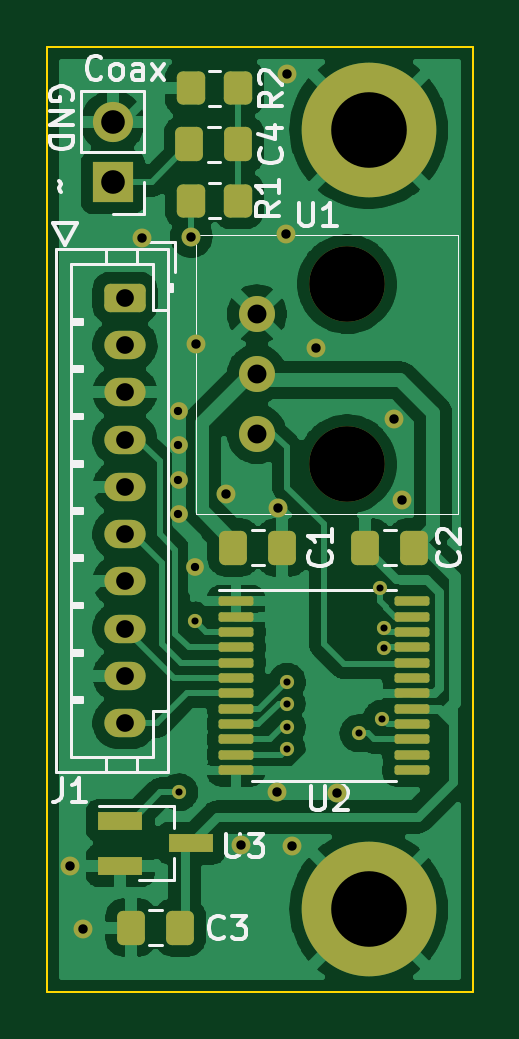
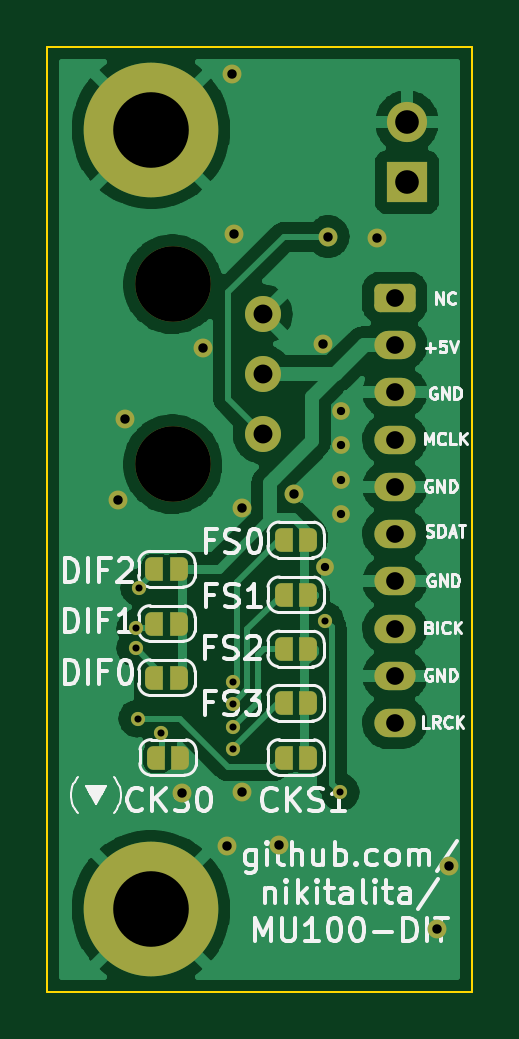
Circuit board: 11 layer files. Board 18.0 x 40.0 mm.
- bottom_copper: mu100-dit-CuBottom.gbr (98625 bytes)
- top_copper: mu100-dit-CuTop.gbr (139568 bytes)
- outline: mu100-dit-EdgeCuts.gbr (718 bytes)
- bottom_mask: mu100-dit-MaskBottom.gbr (4057 bytes)
- top_mask: mu100-dit-MaskTop.gbr (4602 bytes)
- drill: mu100-dit-NPTH.drl (385 bytes)
- drill: mu100-dit-PTH.drl (1526 bytes)
- paste: mu100-dit-PasteBottom.gbr (481 bytes)
- paste: mu100-dit-PasteTop.gbr (2699 bytes)
- bottom_silk: mu100-dit-SilkBottom.gbr (36542 bytes)
- top_silk: mu100-dit-SilkTop.gbr (17487 bytes)

=== bottom_copper: mu100-dit-CuBottom.gbr (98625 bytes, source omitted) ===
=== top_copper: mu100-dit-CuTop.gbr (139568 bytes, source omitted) ===
=== outline: mu100-dit-EdgeCuts.gbr ===
%TF.GenerationSoftware,KiCad,Pcbnew,(6.0.1)*%
%TF.CreationDate,2022-07-17T13:30:50-07:00*%
%TF.ProjectId,mu100-dit,6d753130-302d-4646-9974-2e6b69636164,rev?*%
%TF.SameCoordinates,PX4a25ef0PY4c3f880*%
%TF.FileFunction,Profile,NP*%
%FSLAX46Y46*%
G04 Gerber Fmt 4.6, Leading zero omitted, Abs format (unit mm)*
G04 Created by KiCad (PCBNEW (6.0.1)) date 2022-07-17 13:30:50*
%MOMM*%
%LPD*%
G01*
G04 APERTURE LIST*
%TA.AperFunction,Profile*%
%ADD10C,0.100000*%
%TD*%
G04 APERTURE END LIST*
D10*
X77750000Y-79952000D02*
X95750000Y-79952000D01*
X95750000Y-79952000D02*
X95750000Y-119952000D01*
X95750000Y-119952000D02*
X77750000Y-119952000D01*
X77750000Y-119952000D02*
X77750000Y-79952000D01*
M02*

=== bottom_mask: mu100-dit-MaskBottom.gbr ===
%TF.GenerationSoftware,KiCad,Pcbnew,(6.0.1)*%
%TF.CreationDate,2022-07-17T13:30:50-07:00*%
%TF.ProjectId,mu100-dit,6d753130-302d-4646-9974-2e6b69636164,rev?*%
%TF.SameCoordinates,PX4a25ef0PY4c3f880*%
%TF.FileFunction,Soldermask,Bot*%
%TF.FilePolarity,Negative*%
%FSLAX46Y46*%
G04 Gerber Fmt 4.6, Leading zero omitted, Abs format (unit mm)*
G04 Created by KiCad (PCBNEW (6.0.1)) date 2022-07-17 13:30:50*
%MOMM*%
%LPD*%
G01*
G04 APERTURE LIST*
G04 Aperture macros list*
%AMRoundRect*
0 Rectangle with rounded corners*
0 $1 Rounding radius*
0 $2 $3 $4 $5 $6 $7 $8 $9 X,Y pos of 4 corners*
0 Add a 4 corners polygon primitive as box body*
4,1,4,$2,$3,$4,$5,$6,$7,$8,$9,$2,$3,0*
0 Add four circle primitives for the rounded corners*
1,1,$1+$1,$2,$3*
1,1,$1+$1,$4,$5*
1,1,$1+$1,$6,$7*
1,1,$1+$1,$8,$9*
0 Add four rect primitives between the rounded corners*
20,1,$1+$1,$2,$3,$4,$5,0*
20,1,$1+$1,$4,$5,$6,$7,0*
20,1,$1+$1,$6,$7,$8,$9,0*
20,1,$1+$1,$8,$9,$2,$3,0*%
%AMFreePoly0*
4,1,13,0.500000,-0.500000,0.000000,-0.500000,-0.095671,-0.480970,-0.176777,-0.426777,-0.230970,-0.345671,-0.250000,-0.250000,-0.250000,0.250000,-0.230970,0.345671,-0.176777,0.426777,-0.095671,0.480970,0.000000,0.500000,0.500000,0.500000,0.500000,-0.500000,0.500000,-0.500000,$1*%
G04 Aperture macros list end*
%ADD10RoundRect,0.250000X-0.625000X0.350000X-0.625000X-0.350000X0.625000X-0.350000X0.625000X0.350000X0*%
%ADD11O,1.750000X1.200000*%
%ADD12C,5.700000*%
%ADD13C,3.600000*%
%ADD14C,3.200000*%
%ADD15C,1.524000*%
%ADD16R,1.700000X1.700000*%
%ADD17O,1.700000X1.700000*%
%ADD18FreePoly0,0.000000*%
%ADD19FreePoly0,180.000000*%
%ADD20C,0.800000*%
%ADD21C,0.750000*%
%ADD22C,0.600000*%
G04 APERTURE END LIST*
D10*
%TO.C,J1*%
X81030000Y-90572000D03*
D11*
X81030000Y-92572000D03*
X81030000Y-94572000D03*
X81030000Y-96572000D03*
X81030000Y-98572000D03*
X81030000Y-100572000D03*
X81030000Y-102572000D03*
X81030000Y-104572000D03*
X81030000Y-106572000D03*
X81030000Y-108572000D03*
%TD*%
D12*
%TO.C,H1*%
X91350000Y-83452000D03*
D13*
X91350000Y-83452000D03*
%TD*%
D14*
%TO.C,U1*%
X90430000Y-89992000D03*
X90430000Y-97612000D03*
D15*
X86620000Y-91262000D03*
X86620000Y-93802000D03*
X86620000Y-96342000D03*
%TD*%
D12*
%TO.C,H2*%
X91350000Y-116452000D03*
D13*
X91350000Y-116452000D03*
%TD*%
D16*
%TO.C,J2*%
X80510000Y-85675000D03*
D17*
X80510000Y-83135000D03*
%TD*%
D18*
%TO.C,JP3*%
X84560000Y-105442000D03*
D19*
X85860000Y-105442000D03*
%TD*%
D18*
%TO.C,JP9*%
X84560000Y-110032000D03*
D19*
X85860000Y-110032000D03*
%TD*%
D18*
%TO.C,JP2*%
X84560000Y-103147000D03*
D19*
X85860000Y-103147000D03*
%TD*%
D18*
%TO.C,JP7*%
X90030000Y-102067000D03*
D19*
X91330000Y-102067000D03*
%TD*%
D18*
%TO.C,JP1*%
X84560000Y-100822000D03*
D19*
X85860000Y-100822000D03*
%TD*%
D18*
%TO.C,JP6*%
X90030000Y-104362000D03*
D19*
X91330000Y-104362000D03*
%TD*%
D18*
%TO.C,JP8*%
X89980000Y-110032000D03*
D19*
X91280000Y-110032000D03*
%TD*%
D18*
%TO.C,JP5*%
X90030000Y-106657000D03*
D19*
X91330000Y-106657000D03*
%TD*%
D18*
%TO.C,JP4*%
X84560000Y-107737000D03*
D19*
X85860000Y-107737000D03*
%TD*%
D20*
X88110000Y-113772000D03*
X87480000Y-111482000D03*
X90030000Y-111532000D03*
X81763200Y-88054600D03*
X87500000Y-99482000D03*
D21*
X83300000Y-96802600D03*
X83990000Y-101972000D03*
D20*
X85930000Y-113752000D03*
X92750000Y-99122000D03*
D21*
X83300000Y-99738600D03*
D20*
X84060000Y-92542000D03*
X79248600Y-117290000D03*
X87850000Y-87882000D03*
X78715200Y-114623000D03*
D21*
X83300000Y-95352000D03*
X83300000Y-98270600D03*
D20*
X92430000Y-95692000D03*
X85300000Y-98872000D03*
X89130000Y-92702000D03*
X87910000Y-81082000D03*
D22*
X83330000Y-111502000D03*
X83980000Y-104232000D03*
X87889978Y-106829600D03*
X87877200Y-107744000D03*
X87885439Y-108751761D03*
X87877200Y-109674400D03*
D20*
X83846000Y-87978400D03*
D22*
X91999400Y-105388927D03*
X91999400Y-104564600D03*
X91839600Y-102841800D03*
X90925200Y-109003500D03*
X91915800Y-108379000D03*
M02*

=== top_mask: mu100-dit-MaskTop.gbr ===
%TF.GenerationSoftware,KiCad,Pcbnew,(6.0.1)*%
%TF.CreationDate,2022-07-17T13:30:50-07:00*%
%TF.ProjectId,mu100-dit,6d753130-302d-4646-9974-2e6b69636164,rev?*%
%TF.SameCoordinates,PX4a25ef0PY4c3f880*%
%TF.FileFunction,Soldermask,Top*%
%TF.FilePolarity,Negative*%
%FSLAX46Y46*%
G04 Gerber Fmt 4.6, Leading zero omitted, Abs format (unit mm)*
G04 Created by KiCad (PCBNEW (6.0.1)) date 2022-07-17 13:30:50*
%MOMM*%
%LPD*%
G01*
G04 APERTURE LIST*
G04 Aperture macros list*
%AMRoundRect*
0 Rectangle with rounded corners*
0 $1 Rounding radius*
0 $2 $3 $4 $5 $6 $7 $8 $9 X,Y pos of 4 corners*
0 Add a 4 corners polygon primitive as box body*
4,1,4,$2,$3,$4,$5,$6,$7,$8,$9,$2,$3,0*
0 Add four circle primitives for the rounded corners*
1,1,$1+$1,$2,$3*
1,1,$1+$1,$4,$5*
1,1,$1+$1,$6,$7*
1,1,$1+$1,$8,$9*
0 Add four rect primitives between the rounded corners*
20,1,$1+$1,$2,$3,$4,$5,0*
20,1,$1+$1,$4,$5,$6,$7,0*
20,1,$1+$1,$6,$7,$8,$9,0*
20,1,$1+$1,$8,$9,$2,$3,0*%
G04 Aperture macros list end*
%ADD10RoundRect,0.250000X-0.337500X-0.475000X0.337500X-0.475000X0.337500X0.475000X-0.337500X0.475000X0*%
%ADD11RoundRect,0.250000X-0.625000X0.350000X-0.625000X-0.350000X0.625000X-0.350000X0.625000X0.350000X0*%
%ADD12O,1.750000X1.200000*%
%ADD13RoundRect,0.100000X-0.637500X-0.100000X0.637500X-0.100000X0.637500X0.100000X-0.637500X0.100000X0*%
%ADD14C,5.700000*%
%ADD15C,3.600000*%
%ADD16RoundRect,0.250000X-0.350000X-0.450000X0.350000X-0.450000X0.350000X0.450000X-0.350000X0.450000X0*%
%ADD17C,3.200000*%
%ADD18C,1.524000*%
%ADD19R,1.900000X0.800000*%
%ADD20RoundRect,0.250000X0.337500X0.475000X-0.337500X0.475000X-0.337500X-0.475000X0.337500X-0.475000X0*%
%ADD21R,1.700000X1.700000*%
%ADD22O,1.700000X1.700000*%
%ADD23C,0.800000*%
%ADD24C,0.750000*%
%ADD25C,0.600000*%
G04 APERTURE END LIST*
D10*
%TO.C,C3*%
X81292500Y-117227000D03*
X83367500Y-117227000D03*
%TD*%
D11*
%TO.C,J1*%
X81030000Y-90572000D03*
D12*
X81030000Y-92572000D03*
X81030000Y-94572000D03*
X81030000Y-96572000D03*
X81030000Y-98572000D03*
X81030000Y-100572000D03*
X81030000Y-102572000D03*
X81030000Y-104572000D03*
X81030000Y-106572000D03*
X81030000Y-108572000D03*
%TD*%
D13*
%TO.C,U2*%
X85739500Y-103413427D03*
X85739500Y-104063427D03*
X85739500Y-104713427D03*
X85739500Y-105363427D03*
X85739500Y-106013427D03*
X85739500Y-106663427D03*
X85739500Y-107313427D03*
X85739500Y-107963427D03*
X85739500Y-108613427D03*
X85739500Y-109263427D03*
X85739500Y-109913427D03*
X85739500Y-110563427D03*
X93164500Y-110563427D03*
X93164500Y-109913427D03*
X93164500Y-109263427D03*
X93164500Y-108613427D03*
X93164500Y-107963427D03*
X93164500Y-107313427D03*
X93164500Y-106663427D03*
X93164500Y-106013427D03*
X93164500Y-105363427D03*
X93164500Y-104713427D03*
X93164500Y-104063427D03*
X93164500Y-103413427D03*
%TD*%
D14*
%TO.C,H1*%
X91350000Y-83452000D03*
D15*
X91350000Y-83452000D03*
%TD*%
D16*
%TO.C,R1*%
X83828572Y-86452000D03*
X85828572Y-86452000D03*
%TD*%
D17*
%TO.C,U1*%
X90430000Y-89992000D03*
X90430000Y-97612000D03*
D18*
X86620000Y-91262000D03*
X86620000Y-93802000D03*
X86620000Y-96342000D03*
%TD*%
D10*
%TO.C,C2*%
X91208500Y-101140000D03*
X93283500Y-101140000D03*
%TD*%
D19*
%TO.C,U3*%
X80830000Y-112702000D03*
X80830000Y-114602000D03*
X83830000Y-113652000D03*
%TD*%
D16*
%TO.C,R2*%
X83828572Y-81702000D03*
X85828572Y-81702000D03*
%TD*%
D20*
%TO.C,C4*%
X85836072Y-84077000D03*
X83761072Y-84077000D03*
%TD*%
%TO.C,C1*%
X87695500Y-101140000D03*
X85620500Y-101140000D03*
%TD*%
D14*
%TO.C,H2*%
X91350000Y-116452000D03*
D15*
X91350000Y-116452000D03*
%TD*%
D21*
%TO.C,J2*%
X80510000Y-85675000D03*
D22*
X80510000Y-83135000D03*
%TD*%
D23*
X88110000Y-113772000D03*
X87480000Y-111482000D03*
X90030000Y-111532000D03*
X81763200Y-88054600D03*
X87500000Y-99482000D03*
D24*
X83300000Y-96802600D03*
X83990000Y-101972000D03*
D23*
X85930000Y-113752000D03*
X92750000Y-99122000D03*
D24*
X83300000Y-99738600D03*
D23*
X84060000Y-92542000D03*
X79248600Y-117290000D03*
X87850000Y-87882000D03*
X78715200Y-114623000D03*
D24*
X83300000Y-95352000D03*
X83300000Y-98270600D03*
D23*
X92430000Y-95692000D03*
X85300000Y-98872000D03*
X89130000Y-92702000D03*
X87910000Y-81082000D03*
D25*
X83330000Y-111502000D03*
X83980000Y-104232000D03*
X87889978Y-106829600D03*
X87877200Y-107744000D03*
X87885439Y-108751761D03*
X87877200Y-109674400D03*
D23*
X83846000Y-87978400D03*
D25*
X91999400Y-105388927D03*
X91999400Y-104564600D03*
X91839600Y-102841800D03*
X90925200Y-109003500D03*
X91915800Y-108379000D03*
M02*

=== drill: mu100-dit-NPTH.drl ===
M48
; DRILL file {KiCad (6.0.1)} date Sun Jul 17 13:30:50 2022
; FORMAT={-:-/ absolute / inch / decimal}
; #@! TF.CreationDate,2022-07-17T13:30:50-07:00
; #@! TF.GenerationSoftware,Kicad,Pcbnew,(6.0.1)
; #@! TF.FileFunction,NonPlated,1,2,NPTH
FMAT,2
INCH
; #@! TA.AperFunction,NonPlated,NPTH,ComponentDrill
T1C0.1260
%
G90
G05
T1
X3.5602Y-3.543
X3.5602Y-3.843
T0
M30

=== drill: mu100-dit-PTH.drl ===
M48
; DRILL file {KiCad (6.0.1)} date Sun Jul 17 13:30:50 2022
; FORMAT={-:-/ absolute / inch / decimal}
; #@! TF.CreationDate,2022-07-17T13:30:50-07:00
; #@! TF.GenerationSoftware,Kicad,Pcbnew,(6.0.1)
; #@! TF.FileFunction,Plated,1,2,PTH
FMAT,2
INCH
; #@! TA.AperFunction,Plated,PTH,ViaDrill
T1C0.0118
; #@! TA.AperFunction,Plated,PTH,ViaDrill
T2C0.0138
; #@! TA.AperFunction,Plated,PTH,ViaDrill
T3C0.0157
; #@! TA.AperFunction,Plated,PTH,ComponentDrill
T4C0.0295
; #@! TA.AperFunction,Plated,PTH,ComponentDrill
T5C0.0315
; #@! TA.AperFunction,Plated,PTH,ComponentDrill
T6C0.0394
; #@! TA.AperFunction,Plated,PTH,ComponentDrill
T7C0.1260
%
G90
G05
T1
X3.2807Y-4.3898
X3.3063Y-4.1036
X3.4597Y-4.2419
X3.4597Y-4.3179
X3.4601Y-4.2816
X3.4602Y-4.2059
X3.5797Y-4.2915
X3.6157Y-4.0489
X3.6187Y-4.2669
X3.622Y-4.1167
X3.622Y-4.1492
T2
X3.2795Y-3.754
X3.2795Y-3.8111
X3.2795Y-3.8689
X3.2795Y-3.9267
X3.3067Y-4.0146
T3
X3.099Y-4.5127
X3.12Y-4.6177
X3.219Y-3.4667
X3.301Y-3.4637
X3.3094Y-3.6434
X3.3583Y-3.8926
X3.3831Y-4.4784
X3.4441Y-4.3891
X3.4449Y-3.9166
X3.4587Y-3.4599
X3.461Y-3.1922
X3.4689Y-4.4792
X3.5091Y-3.6497
X3.5445Y-4.391
X3.639Y-3.7674
X3.6516Y-3.9024
T4
X3.1902Y-3.5658
X3.1902Y-3.6446
X3.1902Y-3.7233
X3.1902Y-3.802
X3.1902Y-3.8808
X3.1902Y-3.9595
X3.1902Y-4.0383
X3.1902Y-4.117
X3.1902Y-4.1957
X3.1902Y-4.2745
T5
X3.4102Y-3.593
X3.4102Y-3.693
X3.4102Y-3.793
T6
X3.1697Y-3.273
X3.1697Y-3.373
T7
X3.5965Y-3.2855
X3.5965Y-4.5847
T0
M30

=== paste: mu100-dit-PasteBottom.gbr ===
%TF.GenerationSoftware,KiCad,Pcbnew,(6.0.1)*%
%TF.CreationDate,2022-07-17T13:30:50-07:00*%
%TF.ProjectId,mu100-dit,6d753130-302d-4646-9974-2e6b69636164,rev?*%
%TF.SameCoordinates,PX4a25ef0PY4c3f880*%
%TF.FileFunction,Paste,Bot*%
%TF.FilePolarity,Positive*%
%FSLAX46Y46*%
G04 Gerber Fmt 4.6, Leading zero omitted, Abs format (unit mm)*
G04 Created by KiCad (PCBNEW (6.0.1)) date 2022-07-17 13:30:50*
%MOMM*%
%LPD*%
G01*
G04 APERTURE LIST*
G04 APERTURE END LIST*
M02*

=== paste: mu100-dit-PasteTop.gbr (2699 bytes, source withheld) ===
=== bottom_silk: mu100-dit-SilkBottom.gbr (36542 bytes, source omitted) ===
=== top_silk: mu100-dit-SilkTop.gbr (17487 bytes, source omitted) ===
